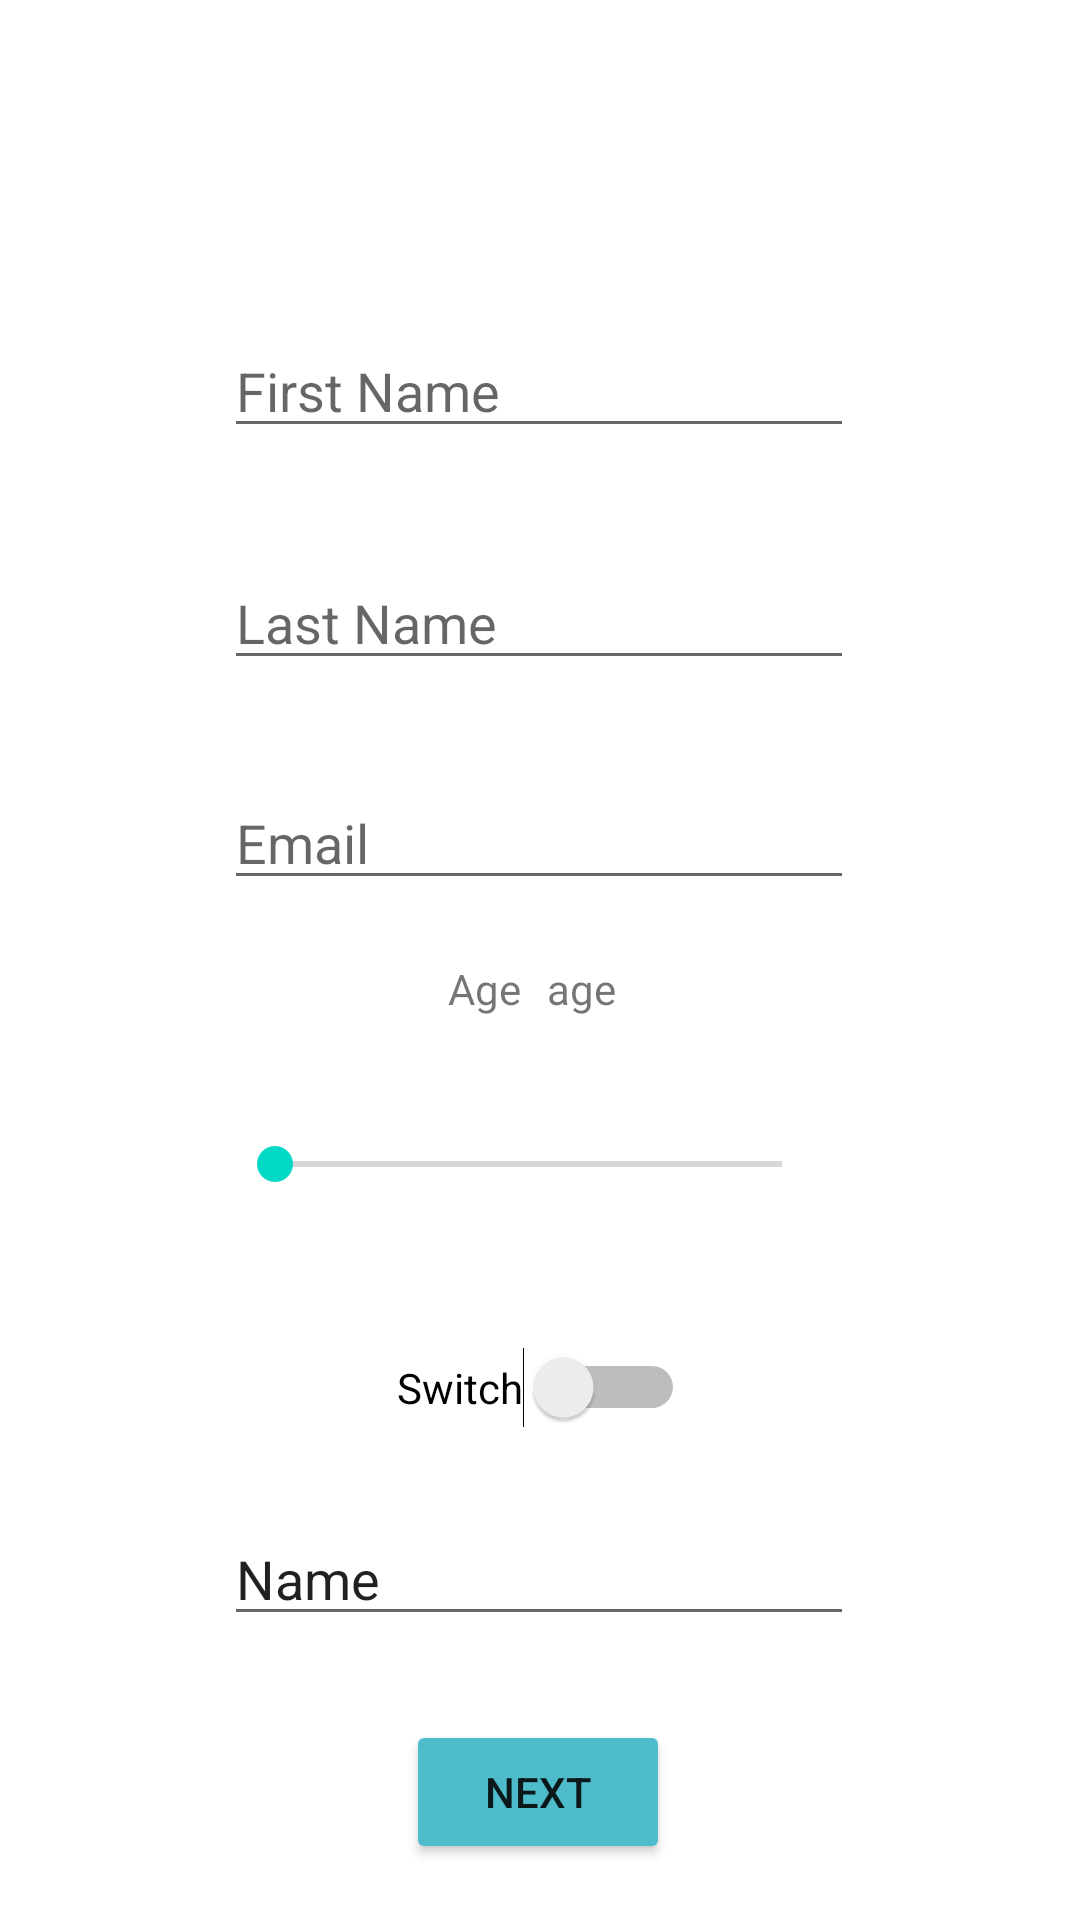

The Android layout XML behind this screen, and the referenced resources:
<!-- AndroidManifest.xml: application theme Theme.UIELEMENTSPART1 -->
<!-- res/layout/activity_main.xml -->
<?xml version="1.0" encoding="utf-8"?>
<androidx.constraintlayout.widget.ConstraintLayout xmlns:android="http://schemas.android.com/apk/res/android"
    xmlns:app="http://schemas.android.com/apk/res-auto"
    xmlns:tools="http://schemas.android.com/tools"
    android:layout_width="match_parent"
    android:layout_height="match_parent"
    tools:context=".MainActivity">

    <EditText
        android:id="@+id/firstNameEditText"
        android:layout_width="wrap_content"
        android:layout_height="wrap_content"
        android:layout_marginTop="108dp"
        android:ems="10"
        android:hint="First Name"
        android:inputType="textPersonName"
        app:layout_constraintEnd_toEndOf="parent"
        app:layout_constraintHorizontal_bias="0.497"
        app:layout_constraintStart_toStartOf="parent"
        app:layout_constraintTop_toTopOf="parent" />

    <EditText
        android:id="@+id/lastNameEditText"
        android:layout_width="wrap_content"
        android:layout_height="wrap_content"
        android:layout_marginTop="36dp"
        android:ems="10"
        android:inputType="textPersonName"
        android:hint="Last Name"
        app:layout_constraintEnd_toEndOf="parent"
        app:layout_constraintHorizontal_bias="0.497"
        app:layout_constraintStart_toStartOf="parent"
        app:layout_constraintTop_toBottomOf="@+id/firstNameEditText" />

    <EditText
        android:id="@+id/emailEditText"
        android:layout_width="wrap_content"
        android:layout_height="wrap_content"
        android:layout_marginTop="32dp"
        android:ems="10"
        android:inputType="textPersonName"
        android:hint="Email"
        app:layout_constraintEnd_toEndOf="parent"
        app:layout_constraintHorizontal_bias="0.497"
        app:layout_constraintStart_toStartOf="parent"
        app:layout_constraintTop_toBottomOf="@+id/lastNameEditText" />

    <TextView
        android:id="@+id/textView"
        android:layout_width="wrap_content"
        android:layout_height="wrap_content"
        android:layout_marginTop="20dp"
        android:text="Age"
        app:layout_constraintEnd_toEndOf="parent"
        app:layout_constraintHorizontal_bias="0.445"
        app:layout_constraintStart_toStartOf="parent"
        app:layout_constraintTop_toBottomOf="@+id/emailEditText" />

    <TextView
        android:id="@+id/ageTextView"
        android:layout_width="wrap_content"
        android:layout_height="wrap_content"
        android:layout_marginTop="20dp"
        android:text="age"
        app:layout_constraintEnd_toEndOf="parent"
        app:layout_constraintHorizontal_bias="0.541"
        app:layout_constraintStart_toStartOf="parent"
        app:layout_constraintTop_toBottomOf="@+id/emailEditText"
        tools:visibility="invisible" />

    <SeekBar
        android:id="@+id/ageSeekBar"
        android:layout_width="201dp"
        android:layout_height="26dp"
        android:layout_marginTop="36dp"
        app:layout_constraintEnd_toEndOf="parent"
        app:layout_constraintHorizontal_bias="0.476"
        app:layout_constraintStart_toStartOf="parent"
        app:layout_constraintTop_toBottomOf="@+id/ageTextView" />

    <Button
        android:id="@+id/continueBtn"
        android:layout_width="wrap_content"
        android:layout_height="wrap_content"
        android:layout_marginTop="28dp"
        android:text="Next"
        app:backgroundTint="#4EBCCA"
        app:layout_constraintEnd_toEndOf="parent"
        app:layout_constraintHorizontal_bias="0.498"
        app:layout_constraintStart_toStartOf="parent"
        app:layout_constraintTop_toBottomOf="@+id/phoneNumberEditText" />

    <Switch
        android:id="@+id/phoneNumberSwitch"
        android:layout_width="wrap_content"
        android:layout_height="wrap_content"
        android:layout_marginTop="48dp"
        android:text="Switch"
        app:layout_constraintEnd_toEndOf="parent"
        app:layout_constraintHorizontal_bias="0.501"
        app:layout_constraintStart_toStartOf="parent"
        app:layout_constraintTop_toBottomOf="@+id/ageSeekBar" />

    <EditText
        android:id="@+id/phoneNumberEditText"
        android:layout_width="wrap_content"
        android:layout_height="wrap_content"
        android:layout_marginTop="28dp"
        android:ems="10"
        android:inputType="textPersonName"
        android:text="Name"
        app:layout_constraintEnd_toEndOf="parent"
        app:layout_constraintHorizontal_bias="0.497"
        app:layout_constraintStart_toStartOf="parent"
        app:layout_constraintTop_toBottomOf="@+id/phoneNumberSwitch"
        tools:visibility="invisible" />

</androidx.constraintlayout.widget.ConstraintLayout>
<!-- resources referenced by this layout -->
<resources>
  <style name="Theme.UIELEMENTSPART1" parent="Theme.MaterialComponents.DayNight.DarkActionBar">
          
          <item name="colorPrimary">@color/purple_500</item>
          <item name="colorPrimaryVariant">@color/purple_700</item>
          <item name="colorOnPrimary">@color/white</item>
          
          <item name="colorSecondary">@color/teal_200</item>
          <item name="colorSecondaryVariant">@color/teal_700</item>
          <item name="colorOnSecondary">@color/black</item>
          
          <item name="android:statusBarColor" tools:targetApi="l">?attr/colorPrimaryVariant</item>
          
      </style>
  <!-- not gathered from this repository: default colours our renderer supplied (Android Studio template values) -->
  <color name="purple_500">#FF6200EE</color>
  <color name="purple_700">#FF3700B3</color>
  <color name="teal_200">#FF03DAC5</color>
  <color name="teal_700">#FF018786</color>
  <color name="black">#FF000000</color>
  <color name="white">#FFFFFFFF</color>
</resources>
